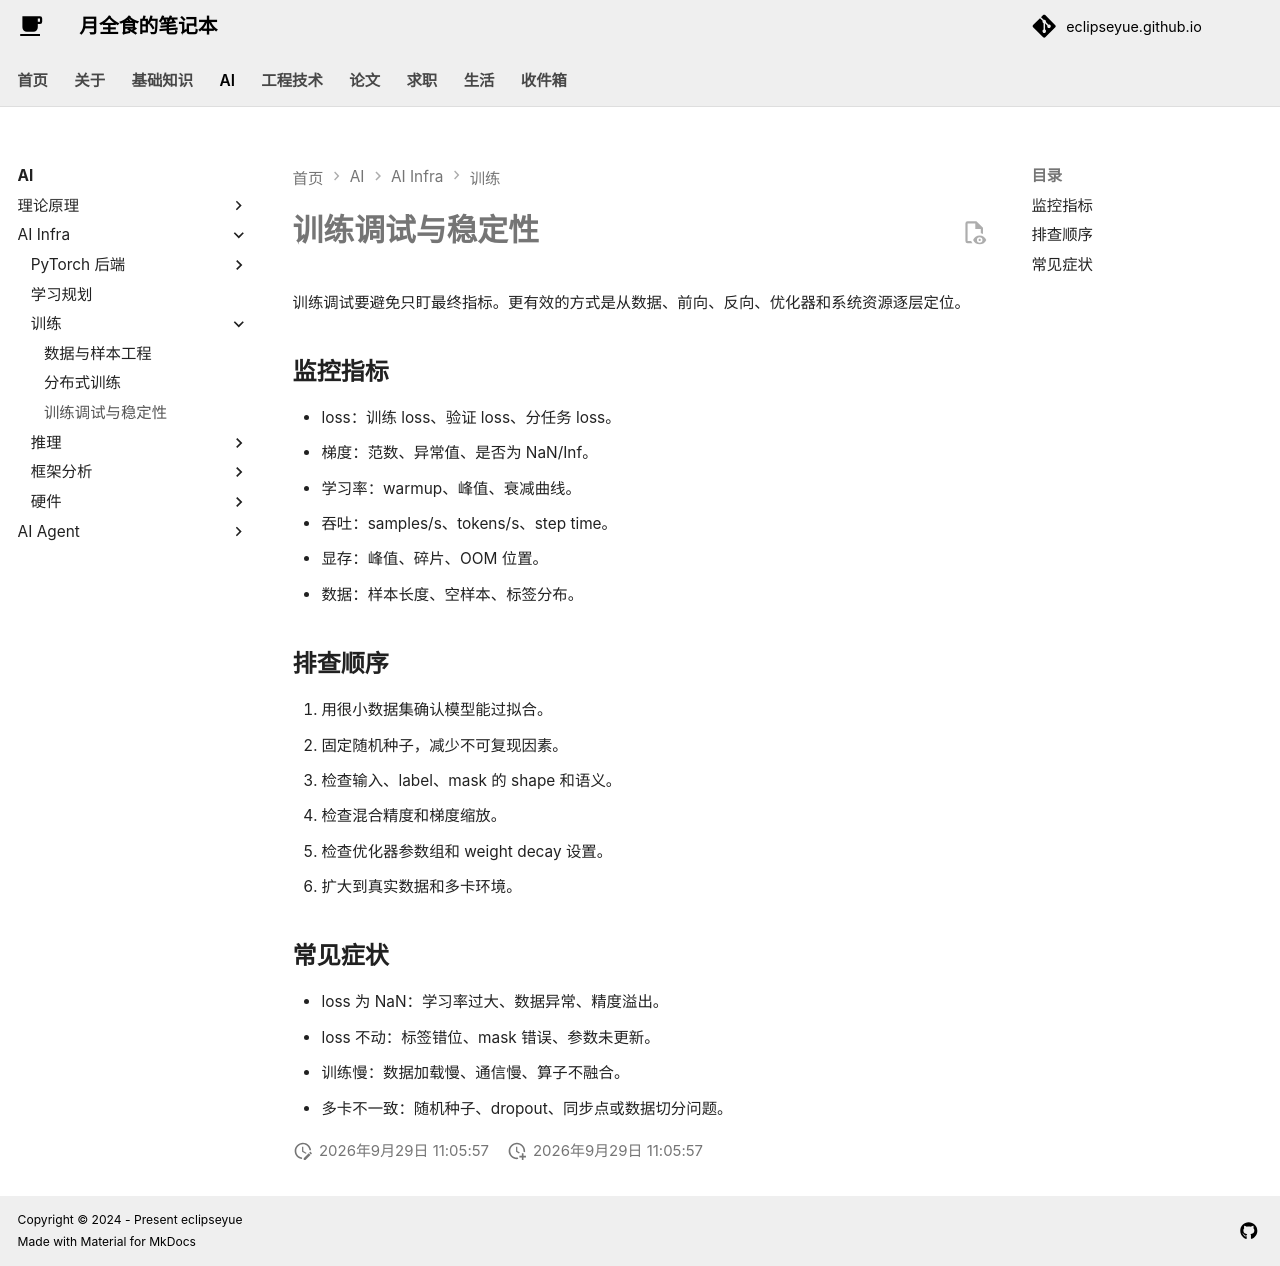

repository: EclipseYue/eclipseyue.github.io · page: AI/infra/training/debugging/index.html · generator: mkdocs

# 训练调试与稳定性

训练调试要避免只盯最终指标。更有效的方式是从数据、前向、反向、优化器和系统资源逐层定位。

## 监控指标

- loss：训练 loss、验证 loss、分任务 loss。
- 梯度：范数、异常值、是否为 NaN/Inf。
- 学习率：warmup、峰值、衰减曲线。
- 吞吐：samples/s、tokens/s、step time。
- 显存：峰值、碎片、OOM 位置。
- 数据：样本长度、空样本、标签分布。

## 排查顺序

1. 用很小数据集确认模型能过拟合。
2. 固定随机种子，减少不可复现因素。
3. 检查输入、label、mask 的 shape 和语义。
4. 检查混合精度和梯度缩放。
5. 检查优化器参数组和 weight decay 设置。
6. 扩大到真实数据和多卡环境。

## 常见症状

- loss 为 NaN：学习率过大、数据异常、精度溢出。
- loss 不动：标签错位、mask 错误、参数未更新。
- 训练慢：数据加载慢、通信慢、算子不融合。
- 多卡不一致：随机种子、dropout、同步点或数据切分问题。
